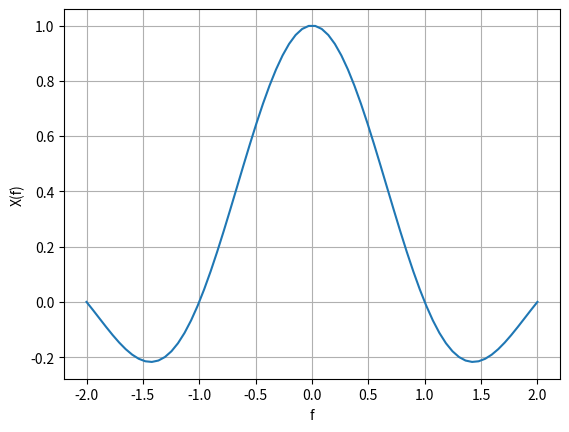

Python code for this plot:
import matplotlib.pyplot as plt
import numpy as np
import math

fs=np.linspace(-2,2,70)

def X(f):
  if (f>2 or f<-2):
    return 0
  else:
    return (math.sin(math.pi*f))/(math.pi*f)

vals=[]

for i in fs:
  vals.append(X(i))

plt.plot(fs,vals)
plt.ylabel('X(f)')
plt.xlabel('f')
plt.grid()
plt.show()
